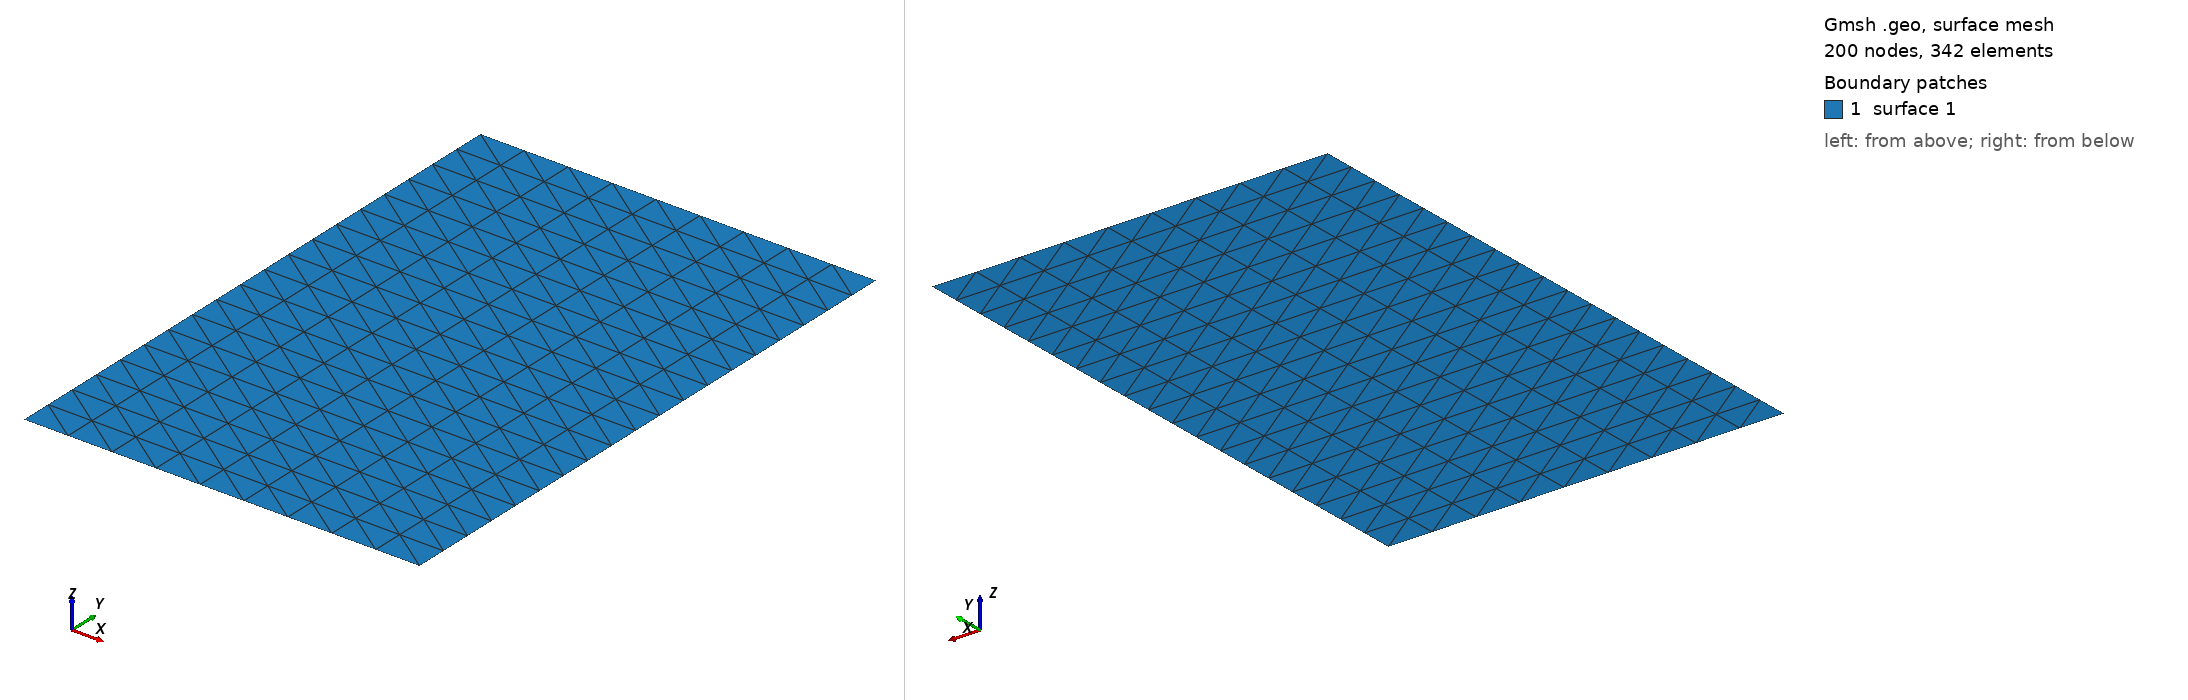

Gmsh geometry script, surface-meshed: 200 nodes, 342 surface elements. Boundary patches (legend numbers): 1 surface 1. Left view from above one corner, right view from below the opposite corner. The script declares no physical surfaces, so the legend lists its geometric surfaces. The drawing asked Gmsh for element sizes between 1% and 20% of the model's largest extent; the script's own settings can give other sizes.

=== Plate_Zheng.geo (drawn) ===
// Gmsh project created on Tue Aug 16 14:29:01 2022
SetFactory("OpenCASCADE");
//+
Point(1) = {0, 0, 0, 1.0};
//+
Point(2) = {2, 0, 0, 1.0};
//+
Point(3) = {2, 3, 0, 1.0};
//+
Point(4) = {0, 3, 0, 1.0};
//+
Line(1) = {1, 2};
//+
Line(2) = {2, 3};
//+
Line(3) = {3, 4};
//+
Line(4) = {4, 1};
//+
Curve Loop(1) = {4, 1, 2, 3};
//+
Plane Surface(1) = {1};
//+
Transfinite Surface {1} = {1, 2, 3, 4};
//+
Transfinite Curve {1, 3, 3} = 10 Using Progression 1;
//+
Transfinite Curve {4, 2} = 20 Using Progression 1;
